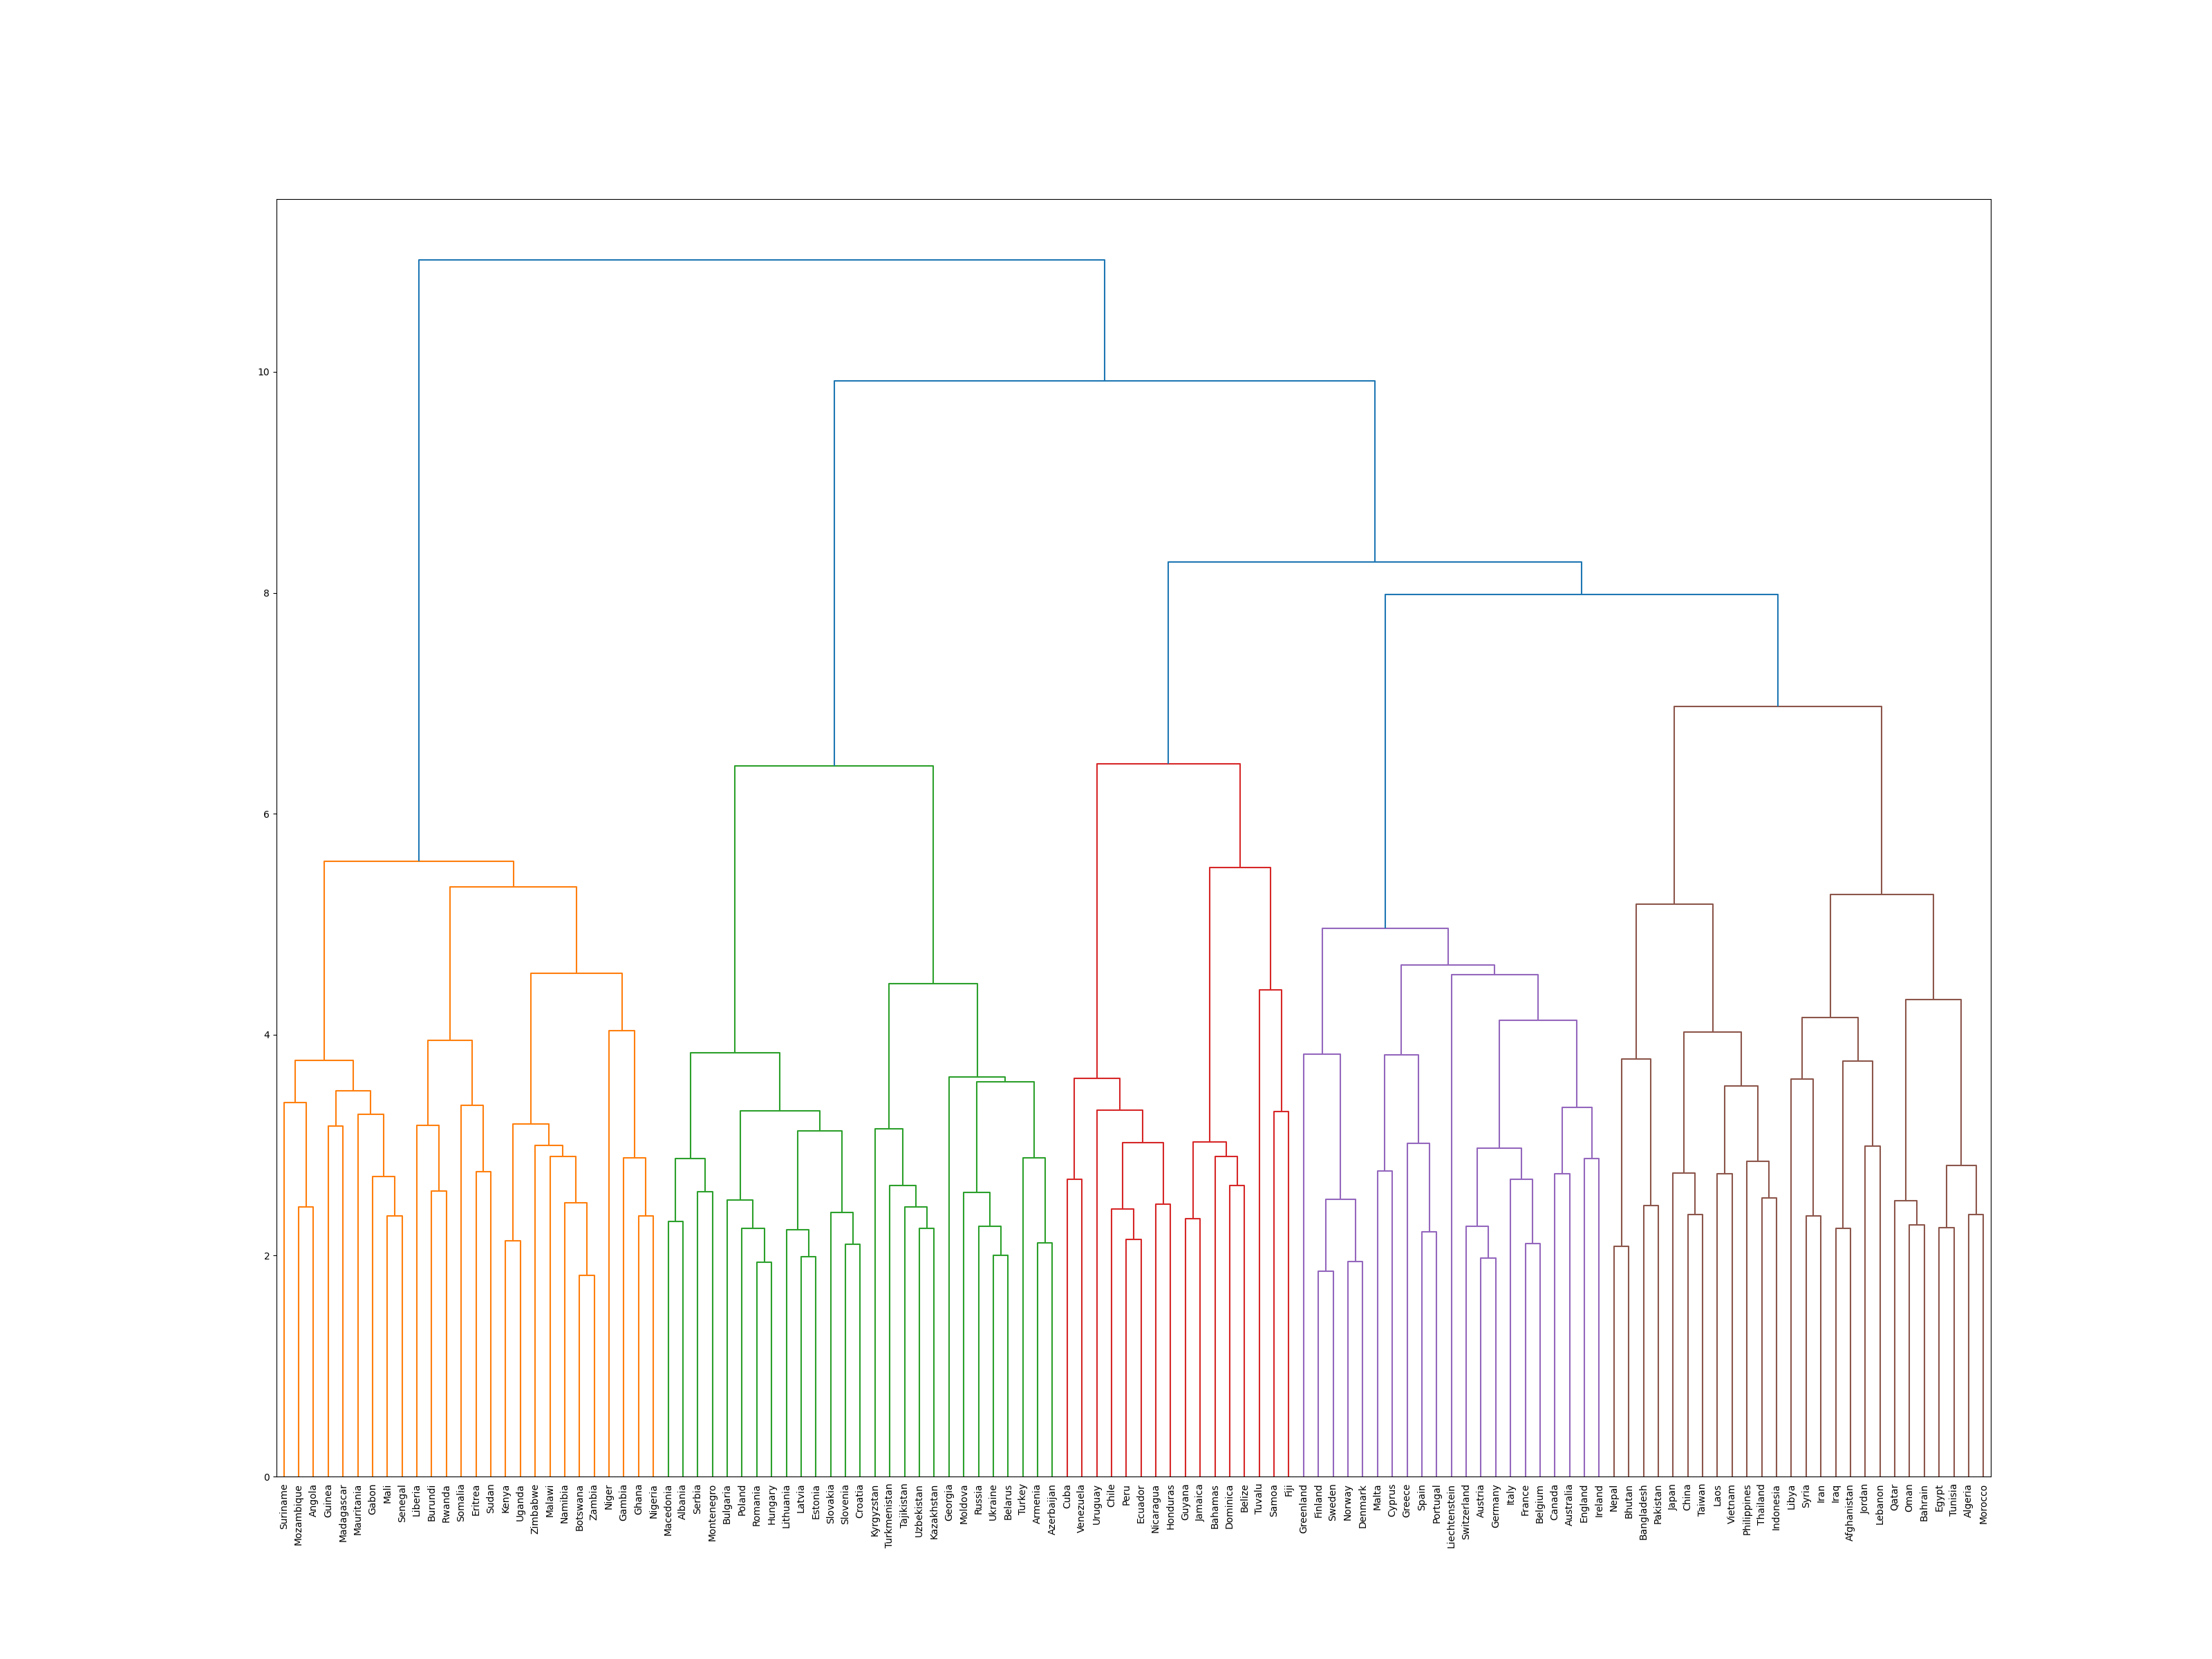

Write Python code to recreate this figure.
import gensim
import pickle
import re
from sklearn.cluster import KMeans
import matplotlib.pyplot as plt
from scipy.cluster.hierarchy import dendrogram, linkage

model = pickle.load(open("kv.pkl","rb"))

def make_countries_list(filename):
    with open(filename) as f:
        questions = f.readlines()

    countries = set()
    for line in questions:
        #: capital-common-countriesと: capital-worldに記載されている国名をリストとする
        #: currency以降は除外。
        if re.match(': ',line):
            if re.match(': currency',line):break
            continue

        data_list=line.split()
        countries.add(data_list[1])
    countries = list(countries)

    return countries

countries = make_countries_list('questions-words.txt')
#print(countries)

countries_vec_list =model[countries]
#print(countries_vec_list)


fig=plt.figure(figsize=(32.0, 24.0))
link = linkage(countries_vec_list, method='ward')
dendrogram(link, labels=countries,leaf_rotation=90,leaf_font_size=10)
fig.savefig("68.png")
plt.show()